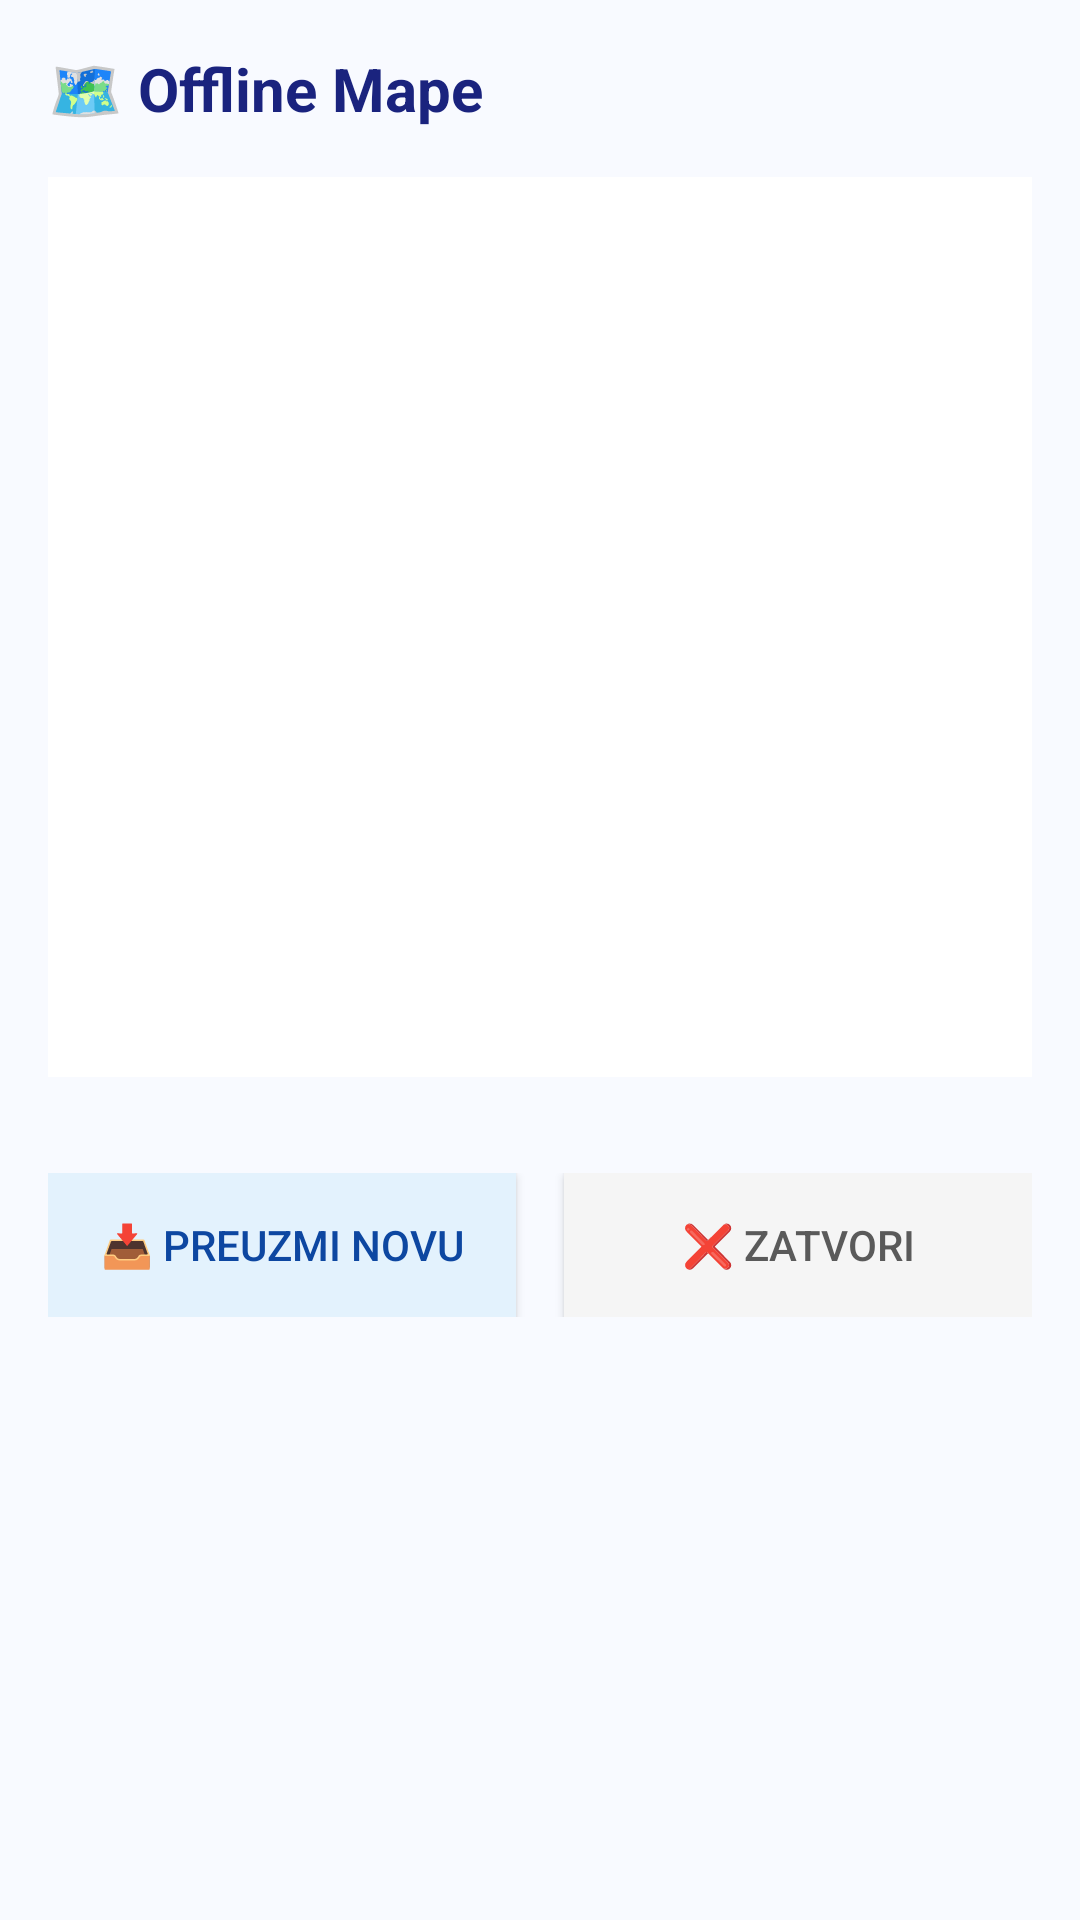

This screen was rendered from an Android layout file. Write that file and the resources it references.
<!-- AndroidManifest.xml: application theme Theme.GpsTrackerDs -->
<!-- res/layout/dialog_offline_maps.xml -->
<?xml version="1.0" encoding="utf-8"?>
<LinearLayout
    xmlns:android="http://schemas.android.com/apk/res/android"
    android:layout_width="match_parent"
    android:layout_height="wrap_content"
    android:orientation="vertical"
    android:background="#F8FAFF"
    android:padding="16dp">

    
    <TextView
        android:id="@+id/tvDialogTitle"
        android:layout_width="match_parent"
        android:layout_height="wrap_content"
        android:layout_marginBottom="16dp"
        android:text="🗺️ Offline Mape"
        android:textColor="#1A237E"
        android:textSize="20sp"
        android:textStyle="bold" />

    
    <TextView
        android:id="@+id/tvNoMaps"
        android:layout_width="match_parent"
        android:layout_height="wrap_content"
        android:layout_marginVertical="32dp"
        android:text="📭 Nema preuzetih offline mapa"
        android:textColor="#757575"
        android:textSize="14sp"
        android:textAlignment="center"
        android:visibility="gone" />

    
    <androidx.recyclerview.widget.RecyclerView
        android:id="@+id/recyclerViewOfflineMaps"
        android:layout_width="match_parent"
        android:layout_height="300dp"
        android:layout_marginBottom="16dp"
        android:padding="8dp"
        android:background="#FFFFFF"
        android:clipToPadding="false" />

    
    <LinearLayout
        android:layout_width="match_parent"
        android:layout_height="wrap_content"
        android:layout_marginTop="16dp"
        android:orientation="horizontal"
        android:gravity="center">

        
        <Button
            android:id="@+id/btnDownloadNew"
            android:layout_width="0dp"
            android:layout_height="48dp"
            android:layout_weight="1"
            android:layout_marginEnd="8dp"
            android:background="#E3F2FD"
            android:text="📥 Preuzmi Novu"
            android:textColor="#0D47A1"
            android:textSize="14sp" />

        
        <Button
            android:id="@+id/btnClose"
            android:layout_width="0dp"
            android:layout_height="48dp"
            android:layout_weight="1"
            android:layout_marginStart="8dp"
            android:background="#F5F5F5"
            android:text="❌ Zatvori"
            android:textColor="#5A5A5A"
            android:textSize="14sp" />
    </LinearLayout>

</LinearLayout>
<!-- resources referenced by this layout -->
<resources>
  <style name="Theme.GpsTrackerDs" parent="Theme.AppCompat.Light.NoActionBar">
          <item name="colorPrimary">@color/blue_primary</item>
          <item name="colorPrimaryDark">@color/primary_dark</item>
          <item name="colorAccent">@color/accent_green</item>
          <item name="android:textColorHint">#666666</item>
          <item name="colorControlNormal">#666666</item>
          <item name="colorControlActivated">#666666</item>
          <item name="colorControlHighlight">#666666</item>
      </style>
  <color name="blue_primary">#FF2196F3</color>
  <color name="primary_dark">#FF1565C0</color>
  <color name="accent_green">#FF4CAF50</color>
</resources>
